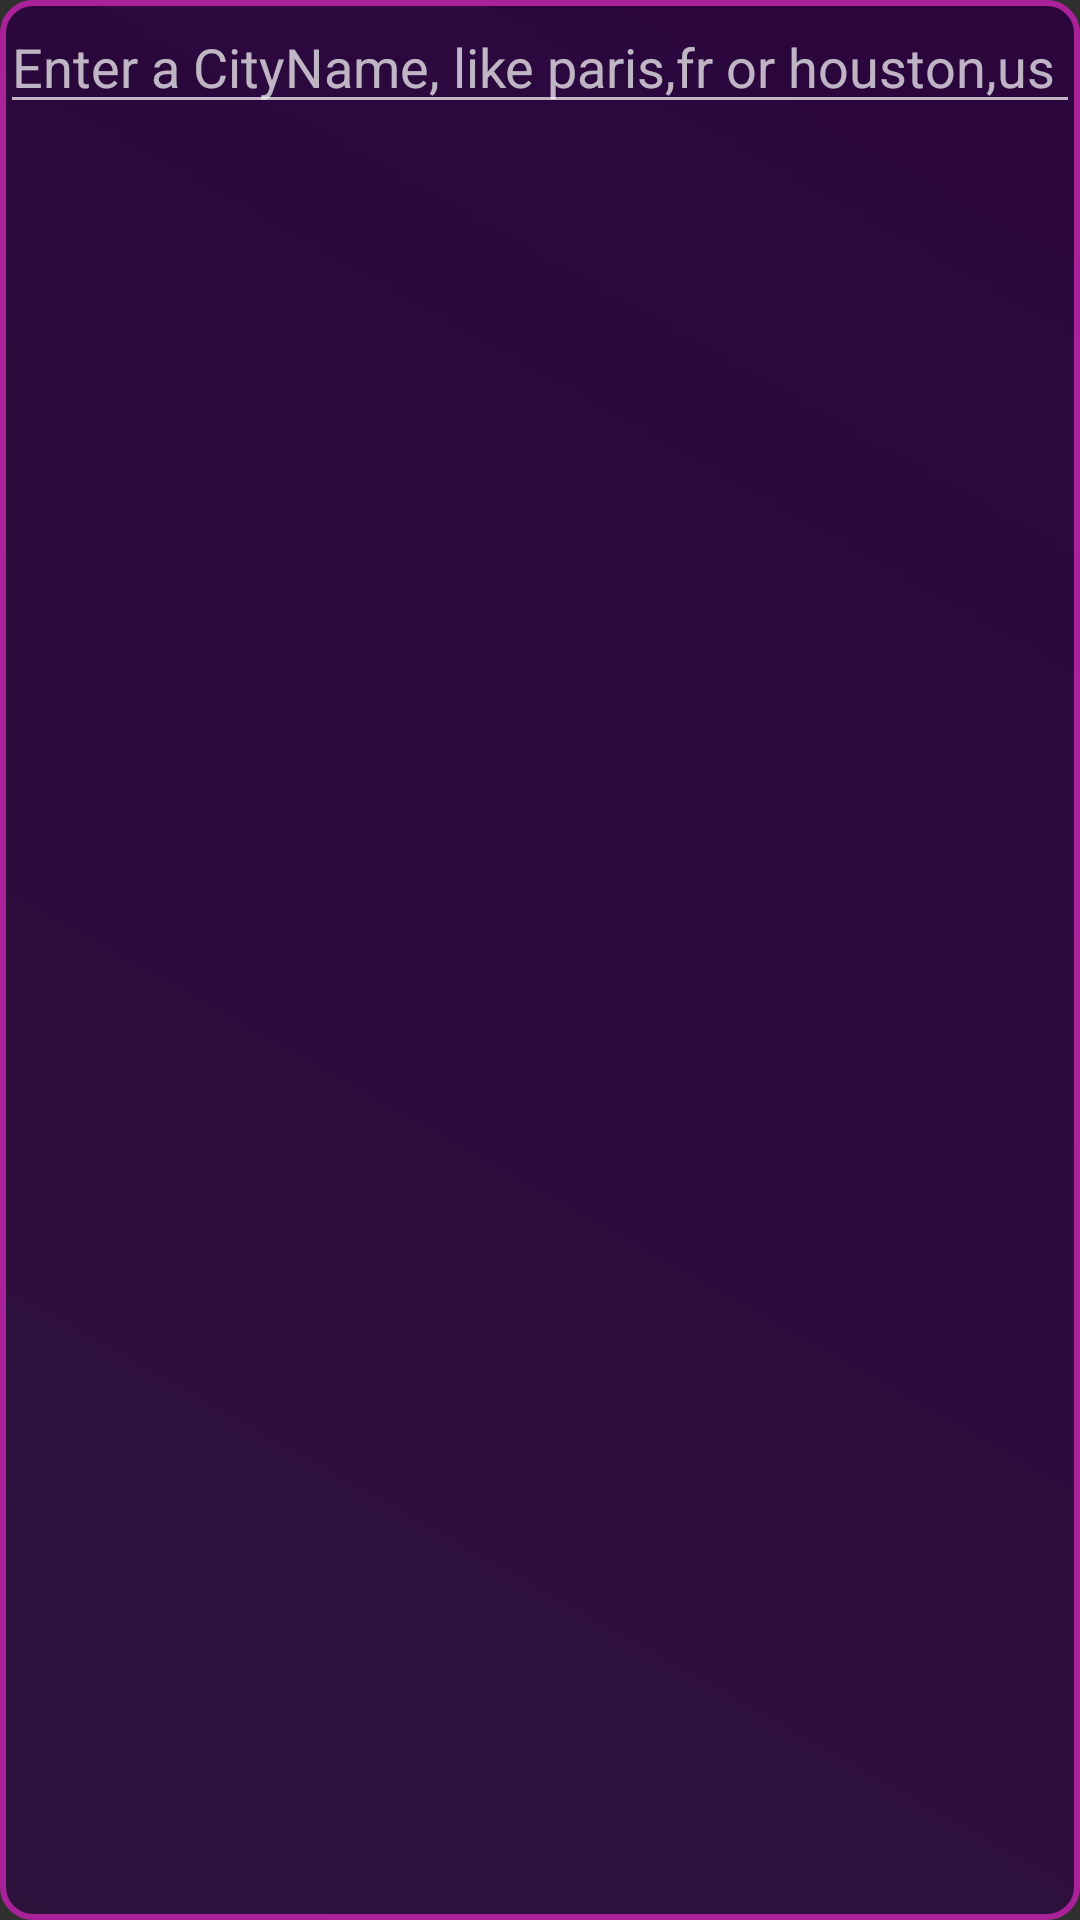

Produce the Android XML layout that renders to this screen, including the resource entries it uses.
<!-- AndroidManifest.xml: application theme MyMaterialTheme -->
<!-- res/layout/chooser_activity_recyclerview.xml -->
<LinearLayout xmlns:android="http://schemas.android.com/apk/res/android"
    xmlns:tools="http://schemas.android.com/tools"
    android:id="@+id/container"
    android:layout_width="match_parent"
    android:layout_height="match_parent"
    android:background="@drawable/background_popup"
    android:orientation="vertical"
    tools:context="com.walkernation.aidlservice.MainActivity"
    tools:ignore="MergeRootFrame" >

    <EditText
        android:id="@+id/editText1"
        android:layout_width="match_parent"
        android:layout_height="wrap_content"
        android:ems="10"
        android:textColor="@color/AntiqueWhite"
        android:hint="Enter a CityName, like paris,fr or houston,us" >
    </EditText>

       <android.support.v7.widget.RecyclerView
        android:id="@+id/my_recycler_view"
        android:layout_width="match_parent"
        android:layout_height="match_parent"
        android:scrollbars="vertical" />

        

    <LinearLayout
        android:layout_width="fill_parent"
        android:layout_height="wrap_content"
        android:gravity="bottom"
        android:orientation="horizontal" >

        <Button
            android:id="@+id/button1"
            android:layout_width="wrap_content"
            android:layout_height="wrap_content"
            android:layout_weight="1"
            android:text="Show" 
            android:onClick="display"
            />

        <Button
            android:id="@+id/button2"
            android:layout_width="wrap_content"
            android:layout_height="wrap_content"
            android:layout_weight="1"
            android:text="Add to List" 
            android:onClick="lookupCity"
            />
    </LinearLayout>

</LinearLayout>
<!-- resources referenced by this layout -->
<resources>
  <color name="AntiqueWhite">#FAEBD7</color>
  <!-- drawable background_popup (drawable-mdpi) -->
  <?xml version="1.0" encoding="utf-8"?>
  <shape xmlns:android="http://schemas.android.com/apk/res/android"
      android:shape="rectangle"  >
     
      <corners android:radius="10dp" />
      <stroke android:width="2dp" android:color="#aa2299"/>
      
      <gradient
          android:endColor="@color/purple1"
          android:startColor="@color/purple2" 
          android:angle="45"
          />
  
  </shape>
  <style name="MyMaterialTheme" parent="MyMaterialTheme.Base">
  
      <item name="windowNoTitle">true</item>
      <item name="windowActionBar">false</item>
      <item name="colorPrimary">@color/Coral</item>
      <item name="colorPrimaryDark">@color/Aqua</item>
      <item name="colorAccent">@color/DarkMagenta</item>
      </style>
  <color name="purple1">#EE29023d</color>
  <color name="purple2">#CC2d0a3f</color>
  <style name="MyMaterialTheme.Base" parent="android:Theme.Material" />
  <color name="Coral">#FF7F50</color>
  <color name="Aqua">#00FFFF</color>
  <color name="DarkMagenta">#8B008B</color>
</resources>
